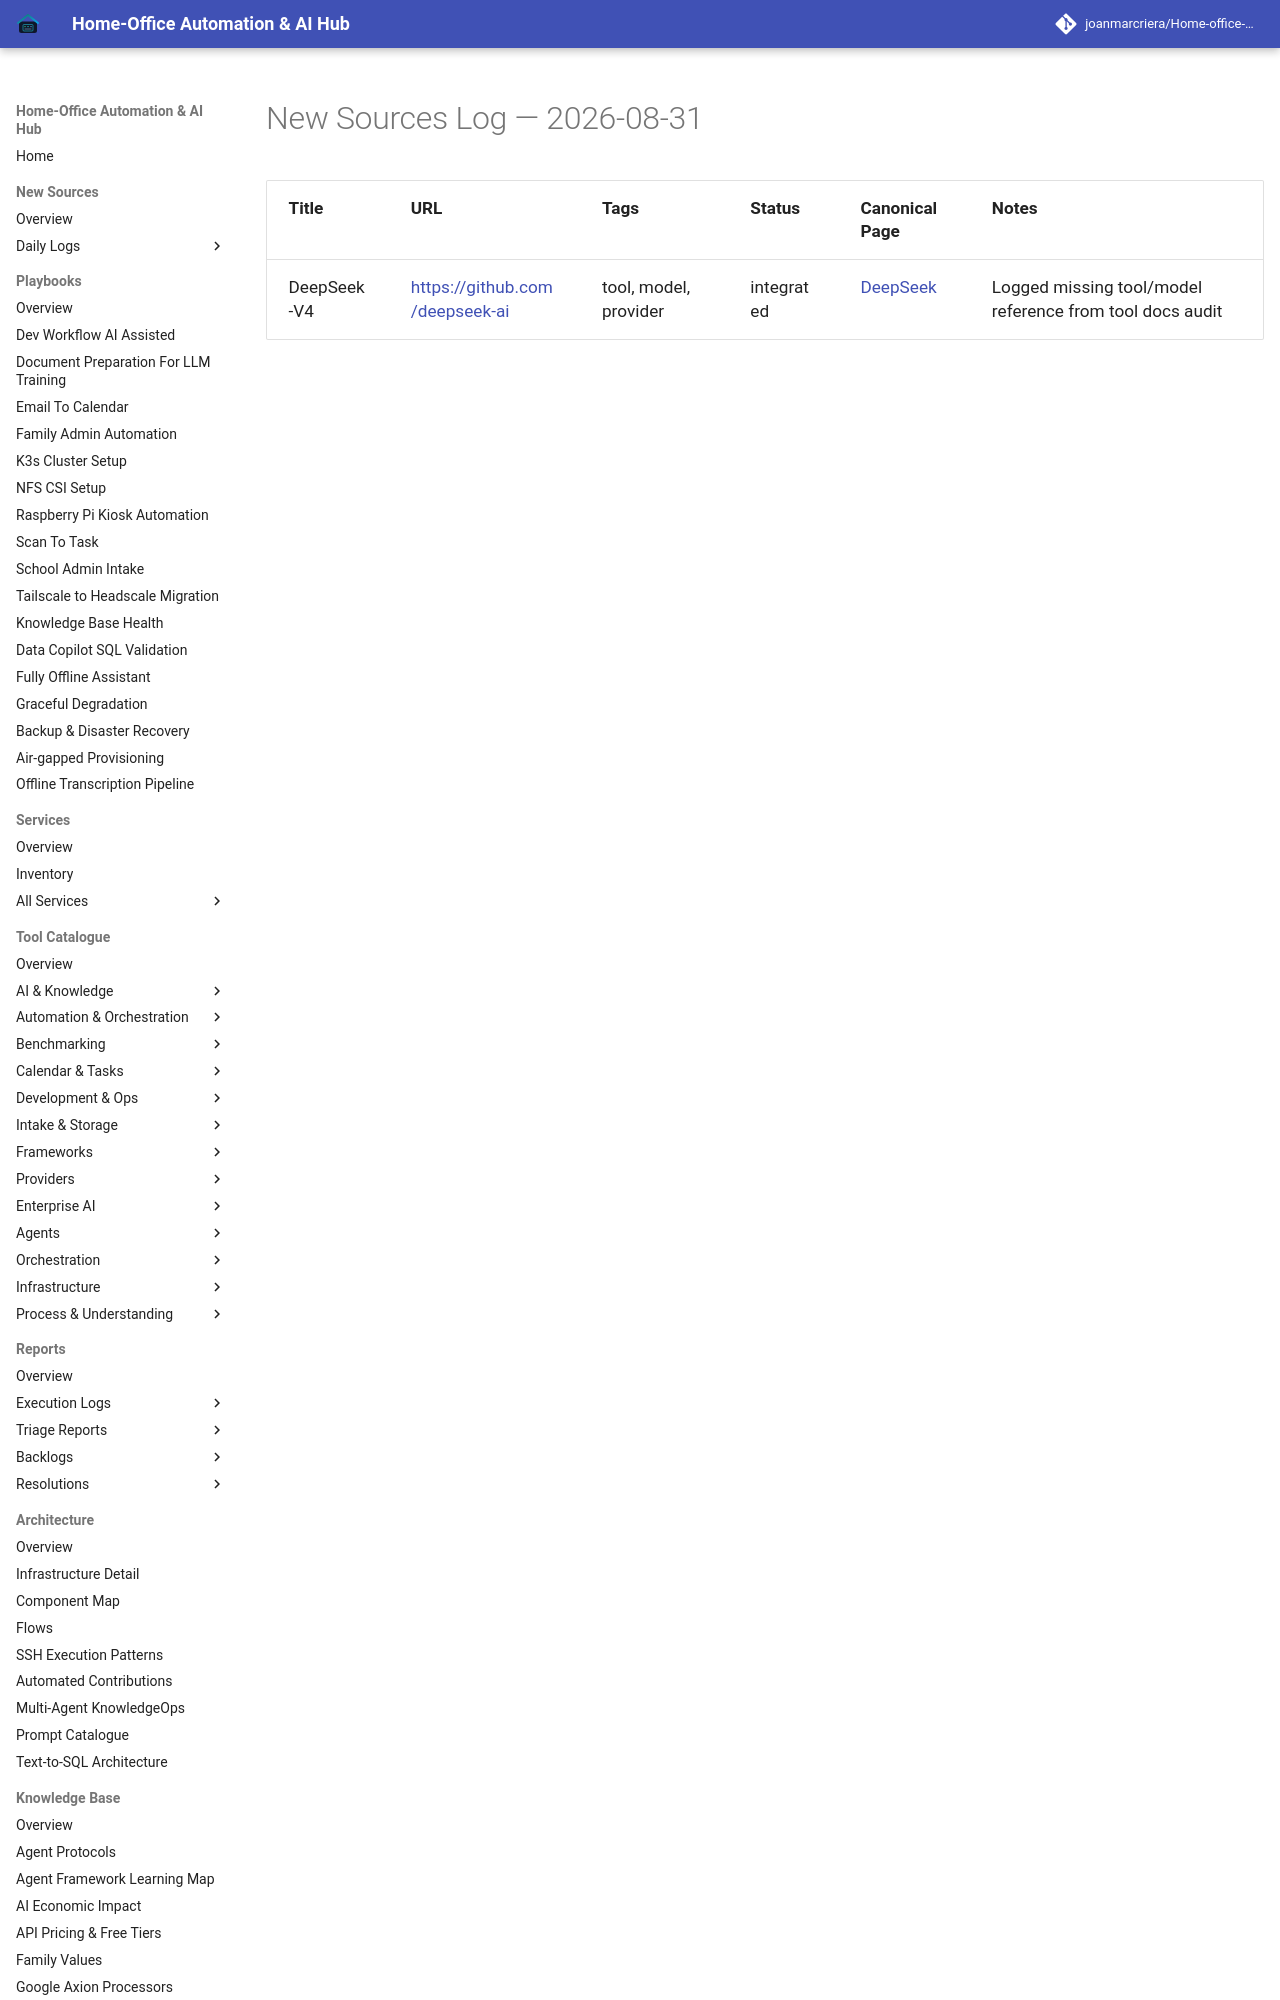

repository: joanmarcriera/Home-office-automations · page: new-sources/2026-08-31/index.html · generator: mkdocs

# New Sources Log — 2026-08-31

| Title | URL | Tags | Status | Canonical Page | Notes |
| :--- | :--- | :--- | :--- | :--- | :--- |
| DeepSeek-V4 | [https://github.com/deepseek-ai](https://github.com/deepseek
